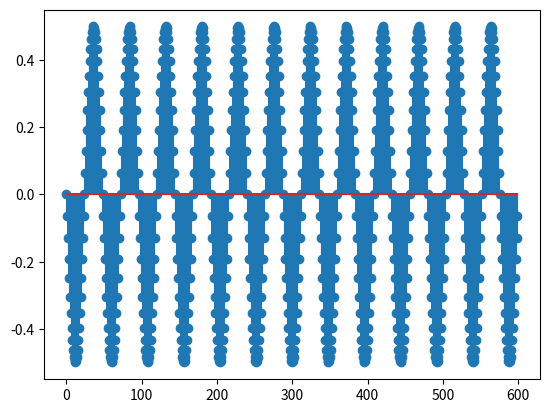

Recreate this plot in Python.
import numpy as np
from matplotlib import pyplot as plt
n=np.arange(0,600)
f=250;
fs=12000;
s=0.5*np.cos(2*np.pi*f/fs*n+np.pi/2)
plt.stem(n,s);
plt.show()
